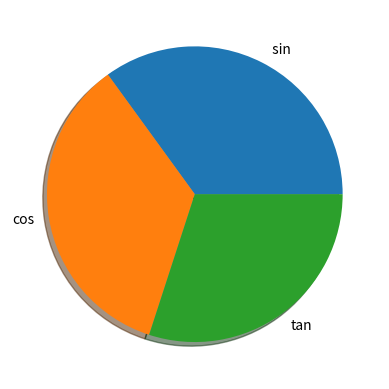

The matplotlib source for this figure:
import matplotlib.pyplot as plt

labels = ' sin' , 'cos' , 'tan'
data = [ 35, 35, 30] #grafik

figl, axl = plt.subplots () #grafik
axl.pie (data, labels= labels, shadow=True)
plt.show()


